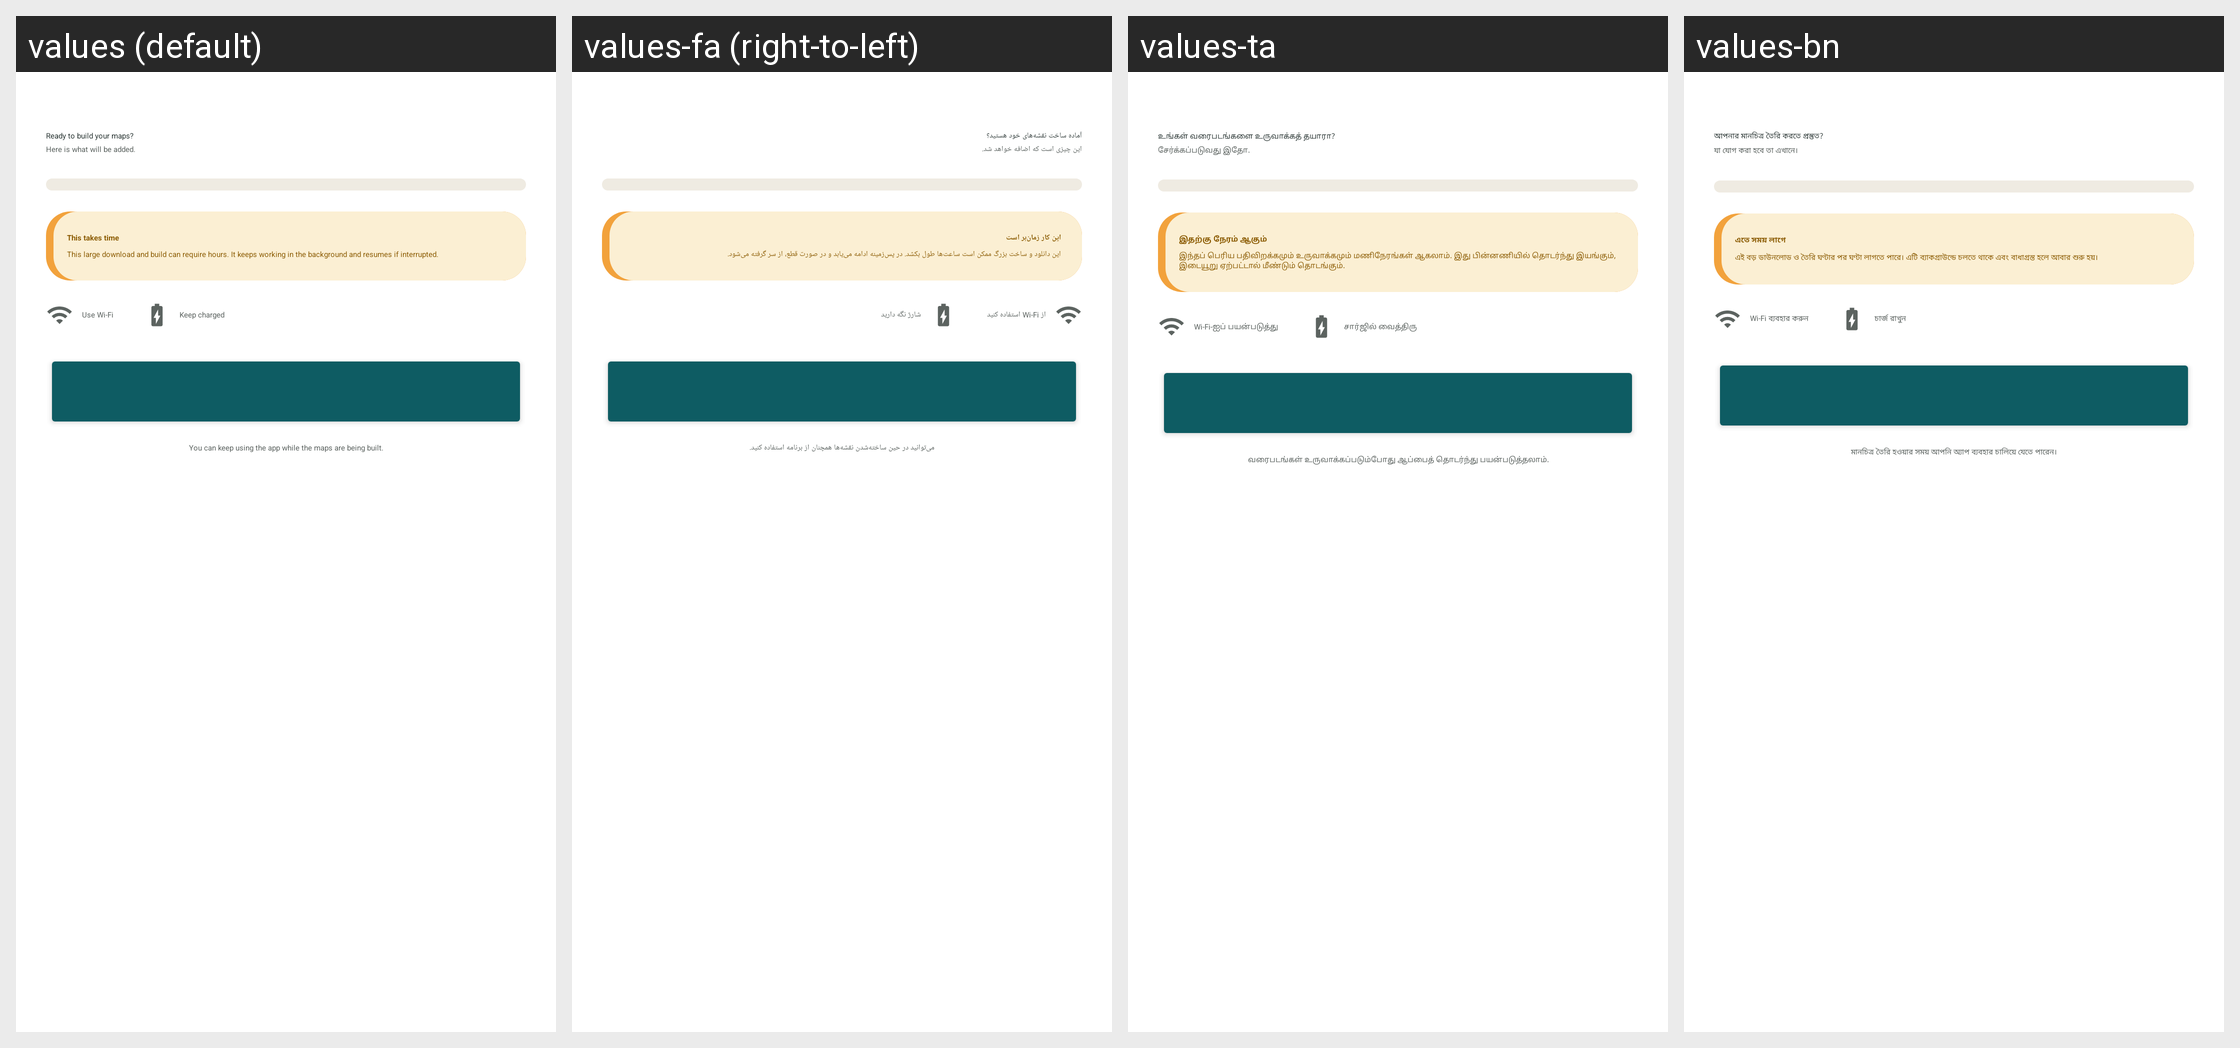

This grid shows one Android layout under several languages. Give, for every string resource on the screen, its name, the default text and each shown locale's text.
Android screen res/layout/fragment_k2go_maps_confirm.xml rendered under 4 locales, left to right: values (default), values-fa (right-to-left), values-ta, values-bn. Device: Nexus 5 (rendered at 1080×1920; each locale shown at half size, 540×960, under a caption strip naming it); theme Theme.IIABController.
Other locales in the repository, not shown: values-ar, values-az, values-bg, values-cs, values-de, values-el, values-es, values-fr, values-gu, values-hi, values-hu, values-in, values-it, values-ja, values-ko, values-lt, values-nl, values-no, values-pl, values-pt, values-ro, values-ru-rRU, values-sk, values-sr, values-sw, values-tr, values-uk, values-vi, values-yo, values-zh-rCN.
Strings drawn on this screen, with the default value and each locale's value (text and hints the layout hard-codes, and strings that could not be matched under every locale, appear in the picture but are not listed):

k2go_maps_confirm_title
  values: Ready to build your maps?
  values-fa: آماده ساخت نقشه‌های خود هستید؟
  values-ta: உங்கள் வரைபடங்களை உருவாக்கத் தயாரா?
  values-bn: আপনার মানচিত্র তৈরি করতে প্রস্তুত?

k2go_maps_confirm_sub
  values: Here is what will be added.
  values-fa: این چیزی است که اضافه خواهد شد.
  values-ta: சேர்க்கப்படுவது இதோ.
  values-bn: যা যোগ করা হবে তা এখানে।

k2go_maps_takes_time_title
  values: This takes time
  values-fa: این کار زمان‌بر است
  values-ta: இதற்கு நேரம் ஆகும்
  values-bn: এতে সময় লাগে

k2go_maps_takes_time_body
  values: This large download and build can require hours. It keeps working in the background and resumes if interrupted.
  values-fa: این دانلود و ساخت بزرگ ممکن است ساعت‌ها طول بکشد. در پس‌زمینه ادامه می‌یابد و در صورت قطع، از سر گرفته می‌شود.
  values-ta: இந்தப் பெரிய பதிவிறக்கமும் உருவாக்கமும் மணிநேரங்கள் ஆகலாம். இது பின்னணியில் தொடர்ந்து இயங்கும், இடையூறு ஏற்பட்டால் மீண்டும் தொடங்கும்.
  values-bn: এই বড় ডাউনলোড ও তৈরি ঘণ্টার পর ঘণ্টা লাগতে পারে। এটি ব্যাকগ্রাউন্ডে চলতে থাকে এবং বাধাগ্রস্ত হলে আবার শুরু হয়।

k2go_maps_use_wifi
  values: Use Wi-Fi
  values-fa: از Wi-Fi استفاده کنید
  values-ta: Wi-Fi-ஐப் பயன்படுத்து
  values-bn: Wi-Fi ব্যবহার করুন

k2go_maps_keep_charged
  values: Keep charged
  values-fa: شارژ نگه دارید
  values-ta: சார்ஜில் வைத்திரு
  values-bn: চার্জ রাখুন

k2go_maps_keep_using
  values: You can keep using the app while the maps are being built.
  values-fa: می‌توانید در حین ساخته‌شدن نقشه‌ها همچنان از برنامه استفاده کنید.
  values-ta: வரைபடங்கள் உருவாக்கப்படும்போது ஆப்பைத் தொடர்ந்து பயன்படுத்தலாம்.
  values-bn: মানচিত্র তৈরি হওয়ার সময় আপনি অ্যাপ ব্যবহার চালিয়ে যেতে পারেন।
